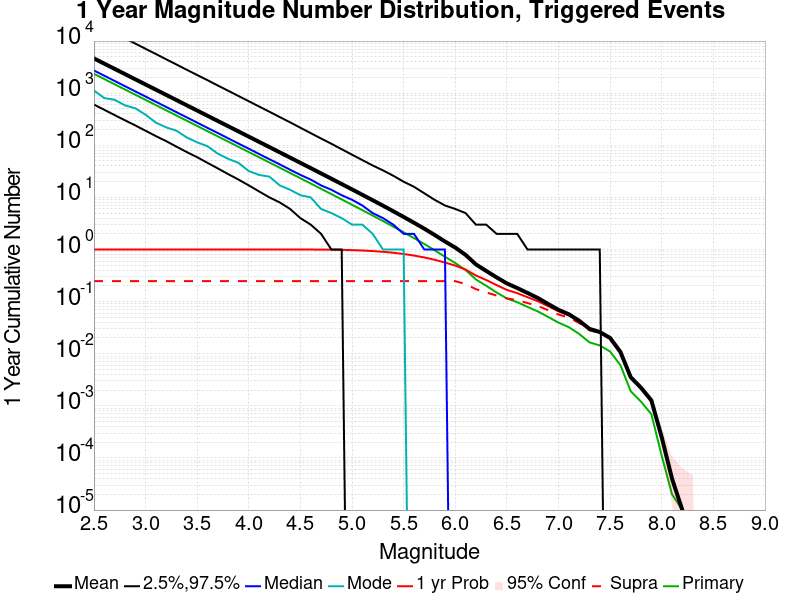

Data behind this chart, as committed beside it:
Mag, Mean, 2.5 %ile, 97.5 %ile, Median, Mode, 1 yr Probability, 1 yr Supra-Seis Prob, Primary Aftershocks Mean
2.5, 4643, 605.0, 22522, 2725, 1128, 1.0, 0.2473, 2352
2.6, 3688, 480.0, 17897, 2164, 805.0, 1.0, 0.2473, 1868
2.7, 2930, 380.0, 14225, 1719, 747.0, 1.0, 0.2473, 1484
2.8, 2327, 302.0, 11301, 1365, 585.0, 1.0, 0.2473, 1178
2.9, 1848, 241.0, 8956, 1084, 514.0, 1.0, 0.2473, 936
3.0, 1468, 190.0, 7104, 862.0, 386.0, 1.0, 0.2473, 743.4
3.1, 1166, 150.0, 5644, 684.0, 272.0, 1.0, 0.2473, 590.4
3.2, 926.2, 120.0, 4465, 544.0, 221.0, 1.0, 0.2473, 469
3.3, 735.6, 94.0, 3544, 431.0, 190.0, 1.0, 0.2473, 372.4
3.4, 584.2, 74.0, 2806, 343.0, 141.0, 1.0, 0.2473, 295.8
3.5, 464, 59.0, 2232, 272.0, 114.0, 1.0, 0.2473, 234.9
3.6, 368.5, 46.0, 1774, 216.0, 96.0, 1.0, 0.2473, 186.6
3.7, 292.6, 36.0, 1403, 172.0, 69.0, 1.0, 0.2473, 148.2
3.8, 232.4, 28.0, 1114, 136.0, 55.0, 1.0, 0.2473, 117.7
3.9, 184.5, 22.0, 883.0, 108.0, 46.0, 1.0, 0.2473, 93.42
4.0, 146.4, 17.0, 700.0, 86.0, 32.0, 1.0, 0.2473, 74.15
4.1, 116.2, 13.0, 555.0, 68.0, 27.0, 1.0, 0.2473, 58.84
4.2, 92.24, 10.0, 440.0, 54.0, 25.0, 1, 0.2473, 46.71
4.3, 73.2, 8.0, 348.0, 43.0, 17.0, 0.9999, 0.2473, 37.07
4.4, 58.06, 6.0, 276.0, 34.0, 14.0, 0.9997, 0.2473, 29.41
4.5, 46.03, 4.0, 217.0, 27.0, 11.0, 0.9992, 0.2473, 23.31
4.6, 36.46, 3.0, 171.0, 22.0, 10.0, 0.9982, 0.2473, 18.46
4.7, 28.87, 2.0, 135.0, 17.0, 6.0, 0.9962, 0.2473, 14.63
4.8, 22.85, 1.0, 107.0, 14.0, 5.0, 0.992, 0.2473, 11.57
4.9, 18.04, 1.0, 84.0, 11.0, 4.0, 0.9851, 0.2473, 9.145
5.0, 14.23, 0.0, 66.0, 9.0, 3.0, 0.974, 0.2473, 7.215
5.1, 11.23, 0.0, 52.0, 7.0, 3.0, 0.9571, 0.2473, 5.693
5.2, 8.836, 0.0, 41.0, 5.0, 2.0, 0.934, 0.2473, 4.476
5.3, 6.935, 0.0, 33.0, 4.0, 1.0, 0.9042, 0.2473, 3.514
5.4, 5.42, 0.0, 26.0, 3.0, 1.0, 0.866, 0.2473, 2.743
5.5, 4.217, 0.0, 20.0, 2.0, 1.0, 0.8199, 0.2473, 2.137
5.6, 3.266, 0.0, 16.0, 2.0, 0.0, 0.7659, 0.2473, 1.656
5.7, 2.512, 0.0, 12.0, 1.0, 0.0, 0.7041, 0.2473, 1.277
5.8, 1.904, 0.0, 9.0, 1.0, 0.0, 0.6358, 0.2473, 0.968
5.9, 1.426, 0.0, 7.0, 1.0, 0.0, 0.5616, 0.2473, 0.7255
6.0, 1.09, 0.0, 6.0, 0.0, 0.0, 0.4921, 0.2472, 0.5505
6.1, 0.7887, 0.0, 5.0, 0.0, 0.0, 0.4125, 0.2169, 0.4039
6.2, 0.5184, 0.0, 3.0, 0.0, 0.0, 0.3172, 0.1736, 0.2663
6.3, 0.3875, 0.0, 3.0, 0.0, 0.0, 0.2597, 0.1497, 0.2014
6.4, 0.2924, 0.0, 2.0, 0.0, 0.0, 0.2076, 0.1309, 0.15
6.5, 0.2236, 0.0, 2.0, 0.0, 0.0, 0.1678, 0.1153, 0.115
6.6, 0.1822, 0.0, 2.0, 0.0, 0.0, 0.1453, 0.1068, 0.09745
6.7, 0.1467, 0.0, 1.0, 0.0, 0.0, 0.1216, 0.09386, 0.07923
6.8, 0.1174, 0.0, 1.0, 0.0, 0.0, 0.1018, 0.08246, 0.06481
6.9, 0.08992, 0.0, 1.0, 0.0, 0.0, 0.08183, 0.06851, 0.05082
7.0, 0.06964, 0.0, 1.0, 0.0, 0.0, 0.06509, 0.05659, 0.03954
7.1, 0.05724, 0.0, 1.0, 0.0, 0.0, 0.05461, 0.04959, 0.03237
7.2, 0.04297, 0.0, 1.0, 0.0, 0.0, 0.04168, 0.03888, 0.024
7.3, 0.03001, 0.0, 1.0, 0.0, 0.0, 0.02938, 0.02804, 0.01652
7.4, 0.02611, 0.0, 1.0, 0.0, 0.0, 0.02568, 0.02507, 0.01442
7.5, 0.02008, 0.0, 0.0, 0.0, 0.0, 0.01978, 0.01958, 0.01102
7.6, 0.01083, 0.0, 0.0, 0.0, 0.0, 0.0107, 0.01062, 0.00604
7.7, 0.00354, 0.0, 0.0, 0.0, 0.0, 0.00352, 0.00351, 0.00191
7.8, 0.00222, 0.0, 0.0, 0.0, 0.0, 0.00222, 0.00222, 0.0012
7.9, 0.00127, 0.0, 0.0, 0.0, 0.0, 0.00127, 0.00127, 6.9E-4
8.0, 2.5E-4, 0.0, 0.0, 0.0, 0.0, 2.5E-4, 2.5E-4, 1.1E-4
8.1, 4.0E-5, 0.0, 0.0, 0.0, 0.0, 4.0E-5, 4.0E-5, 2.0E-5
8.2, 1.0E-5, 0.0, 0.0, 0.0, 0.0, 1.0E-5, 1.0E-5, 1.0E-5
8.3, 0.0, 0.0, 0.0, 0.0, 0.0, 0.0, 0.0, 0.0
8.4, 0.0, 0.0, 0.0, 0.0, 0.0, 0.0, 0.0, 0.0
... 6 more rows
